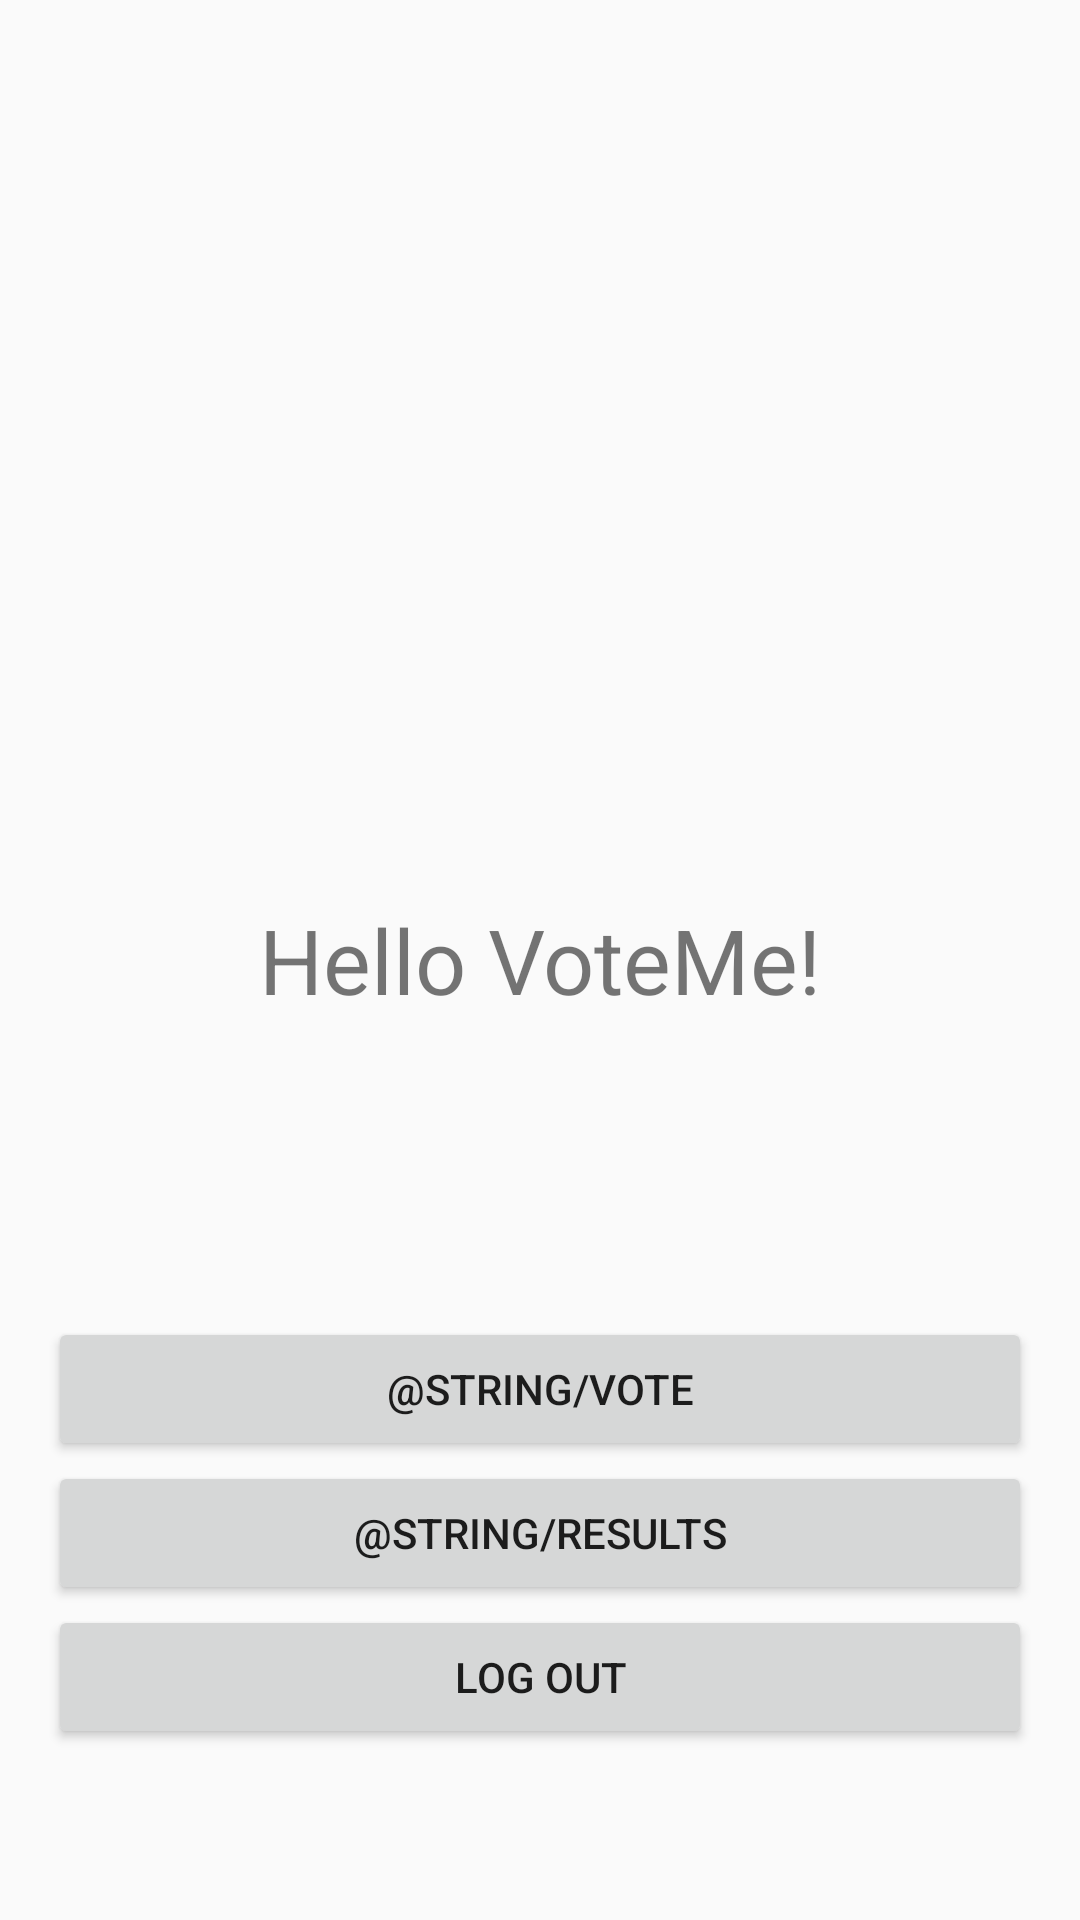

The Android layout XML behind this screen, and the referenced resources:
<!-- AndroidManifest.xml: application theme AppTheme -->
<!-- res/layout/activity_main.xml -->
<RelativeLayout xmlns:android="http://schemas.android.com/apk/res/android"
    xmlns:tools="http://schemas.android.com/tools"
    android:layout_width="match_parent"
    android:layout_height="match_parent"
    android:paddingLeft="@dimen/activity_horizontal_margin"
    android:paddingRight="@dimen/activity_horizontal_margin"
    android:paddingTop="@dimen/activity_vertical_margin"
    android:paddingBottom="@dimen/activity_vertical_margin"
    tools:context=".MainActivity">

    <TextView
        android:text="@string/hello_world"
        android:layout_width="wrap_content"
        android:layout_height="wrap_content"
        android:layout_centerVertical="true"
        android:layout_centerHorizontal="true"
        android:textSize="@dimen/hello_world_size"
        android:id="@+id/textView" />


    <LinearLayout
        android:orientation="vertical"
        android:layout_width="match_parent"
        android:layout_height="wrap_content"
        android:layout_below="@+id/textView"
        android:layout_centerHorizontal="true"
        android:layout_marginTop="99dp">

        <Button
            android:layout_width="match_parent"
            android:layout_height="wrap_content"
            android:text="@string/vote"
            android:id="@+id/vote_button"
            android:onClick="onClick"/>

        <Button
            android:layout_width="match_parent"
            android:layout_height="wrap_content"
            android:text="@string/results"
            android:id="@+id/results_button"
            android:onClick="onClick"/>

        <Button
            android:layout_width="match_parent"
            android:layout_height="wrap_content"
            android:text="@string/logout"
            android:id="@+id/logout_button"
            android:onClick="onClick"/>


    </LinearLayout>

</RelativeLayout>
<!-- resources referenced by this layout -->
<resources>
  <dimen name="activity_horizontal_margin">16dp</dimen>
  <dimen name="activity_vertical_margin">16dp</dimen>
  <dimen name="hello_world_size">30dp</dimen>
  <string name="hello_world">Hello VoteMe!</string>
  <string name="logout">Log out</string>
  <style name="AppTheme" parent="Theme.AppCompat.Light.DarkActionBar">
          
      </style>
</resources>
